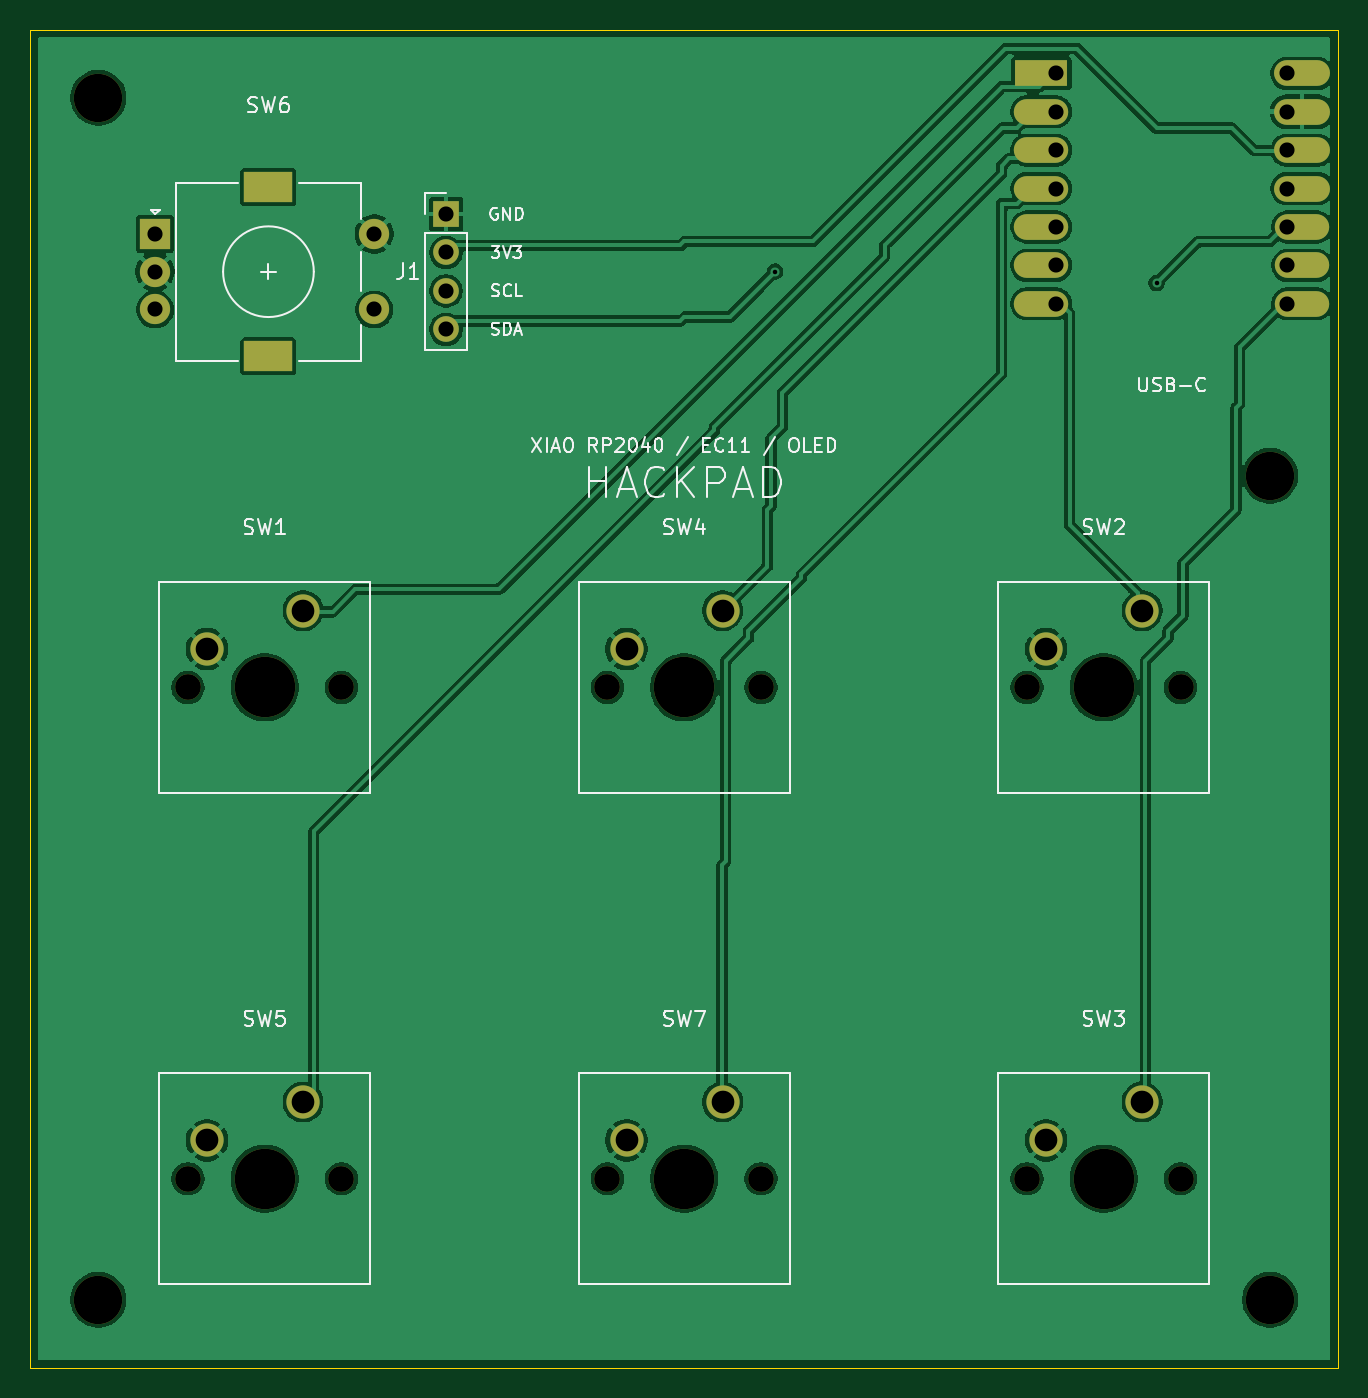
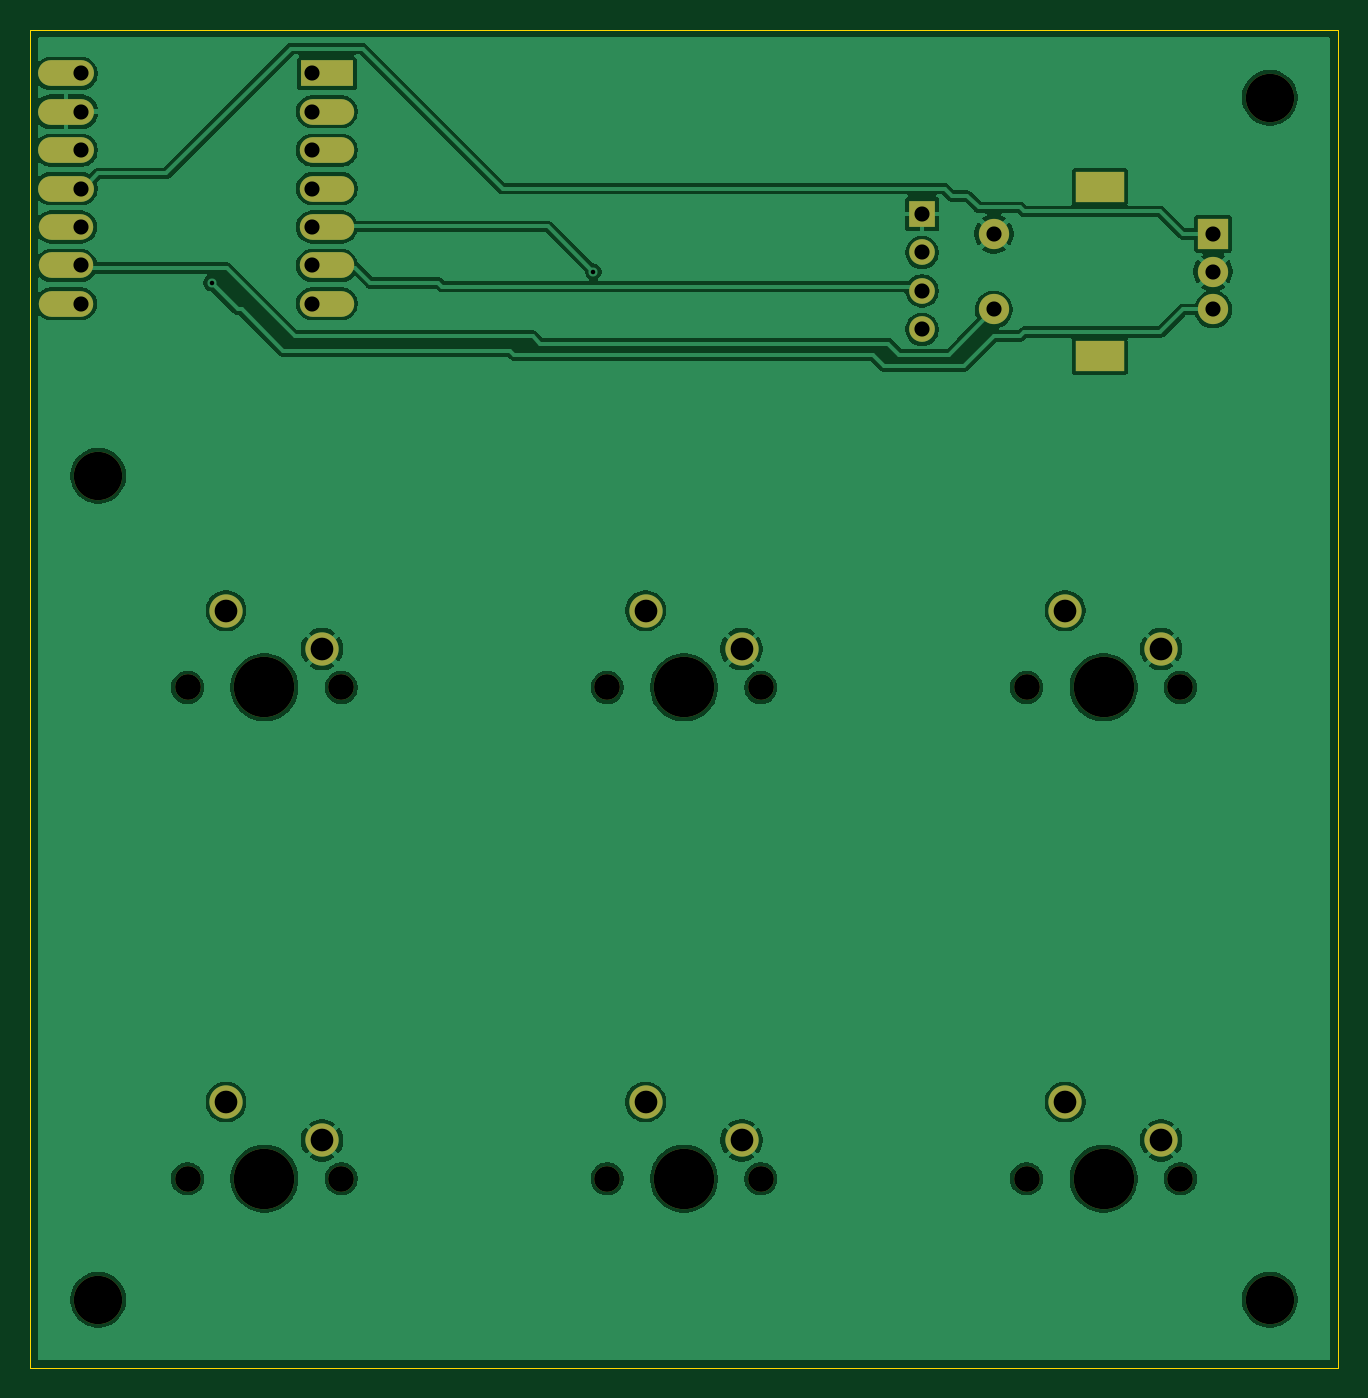
Circuit board: 9 layer files. Board 86.5 x 88.5 mm.
- bottom_copper: Hackpad-B_Cu.gbl (108787 bytes)
- bottom_mask: Hackpad-B_Mask.gbs (2527 bytes)
- bottom_silk: Hackpad-B_Silkscreen.gbo (2537 bytes)
- outline: Hackpad-Edge_Cuts.gm1 (557 bytes)
- top_copper: Hackpad-F_Cu.gtl (115996 bytes)
- top_mask: Hackpad-F_Mask.gts (2527 bytes)
- top_silk: Hackpad-F_Silkscreen.gto (35564 bytes)
- drill: Hackpad-NPTH.drl (731 bytes)
- drill: Hackpad-PTH.drl (1031 bytes)

=== bottom_copper: Hackpad-B_Cu.gbl (108787 bytes, source omitted) ===
=== bottom_mask: Hackpad-B_Mask.gbs ===
%TF.GenerationSoftware,KiCad,Pcbnew,10.0.6*%
%TF.CreationDate,2026-09-13T15:46:54-04:00*%
%TF.ProjectId,Hackpad,4861636b-7061-4642-9e6b-696361645f70,rev?*%
%TF.SameCoordinates,Original*%
%TF.FileFunction,Soldermask,Bot*%
%TF.FilePolarity,Negative*%
%FSLAX46Y46*%
G04 Gerber Fmt 4.6, Leading zero omitted, Abs format (unit mm)*
G04 Created by KiCad (PCBNEW 10.0.6) date 2026-09-13 15:46:54*
%MOMM*%
%LPD*%
G01*
G04 APERTURE LIST*
%ADD10C,1.700000*%
%ADD11C,4.000000*%
%ADD12C,2.200000*%
%ADD13R,2.000000X2.000000*%
%ADD14C,2.000000*%
%ADD15R,3.200000X2.000000*%
%ADD16R,3.500000X1.700000*%
%ADD17O,3.600000X1.700000*%
%ADD18O,3.700000X1.700000*%
%ADD19C,3.200000*%
%ADD20R,1.700000X1.700000*%
G04 APERTURE END LIST*
D10*
%TO.C,SW4*%
X38170000Y-43500000D03*
D11*
X43250000Y-43500000D03*
D10*
X48330000Y-43500000D03*
D12*
X45790000Y-38420000D03*
X39440000Y-40960000D03*
%TD*%
D10*
%TO.C,SW1*%
X10420000Y-43500000D03*
D11*
X15500000Y-43500000D03*
D10*
X20580000Y-43500000D03*
D12*
X18040000Y-38420000D03*
X11690000Y-40960000D03*
%TD*%
D13*
%TO.C,SW6*%
X8250000Y-13500000D03*
D14*
X8250000Y-18500000D03*
X8250000Y-16000000D03*
D15*
X15750000Y-10400000D03*
X15750000Y-21600000D03*
D14*
X22750000Y-18500000D03*
X22750000Y-13500000D03*
%TD*%
D16*
%TO.C,U1*%
X66875000Y-2880000D03*
D17*
X66875000Y-5420000D03*
X66875000Y-7960000D03*
X66875000Y-10500000D03*
X66875000Y-13040000D03*
X66875000Y-15580000D03*
X66875000Y-18120000D03*
X84125000Y-18120000D03*
X84125000Y-15580000D03*
X84125000Y-13040000D03*
D18*
X84125000Y-10500000D03*
X84125000Y-7960000D03*
X84125000Y-5420000D03*
X84125000Y-2880000D03*
%TD*%
D10*
%TO.C,SW2*%
X65920000Y-43500000D03*
D11*
X71000000Y-43500000D03*
D10*
X76080000Y-43500000D03*
D12*
X73540000Y-38420000D03*
X67190000Y-40960000D03*
%TD*%
D10*
%TO.C,SW7*%
X38170000Y-76000000D03*
D11*
X43250000Y-76000000D03*
D10*
X48330000Y-76000000D03*
D12*
X45790000Y-70920000D03*
X39440000Y-73460000D03*
%TD*%
D10*
%TO.C,SW5*%
X10420000Y-76000000D03*
D11*
X15500000Y-76000000D03*
D10*
X20580000Y-76000000D03*
D12*
X18040000Y-70920000D03*
X11690000Y-73460000D03*
%TD*%
D19*
%TO.C,H3*%
X4500000Y-84000000D03*
%TD*%
%TO.C,H2*%
X82000000Y-29500000D03*
%TD*%
D20*
%TO.C,J1*%
X27500000Y-12190000D03*
D10*
X27500000Y-14730000D03*
X27500000Y-17270000D03*
X27500000Y-19810000D03*
%TD*%
D19*
%TO.C,H1*%
X4500000Y-4500000D03*
%TD*%
%TO.C,H4*%
X82000000Y-84000000D03*
%TD*%
D10*
%TO.C,SW3*%
X65920000Y-76000000D03*
D11*
X71000000Y-76000000D03*
D10*
X76080000Y-76000000D03*
D12*
X73540000Y-70920000D03*
X67190000Y-73460000D03*
%TD*%
M02*

=== bottom_silk: Hackpad-B_Silkscreen.gbo ===
%TF.GenerationSoftware,KiCad,Pcbnew,10.0.6*%
%TF.CreationDate,2026-09-13T15:46:54-04:00*%
%TF.ProjectId,Hackpad,4861636b-7061-4642-9e6b-696361645f70,rev?*%
%TF.SameCoordinates,Original*%
%TF.FileFunction,Legend,Bot*%
%TF.FilePolarity,Positive*%
%FSLAX46Y46*%
G04 Gerber Fmt 4.6, Leading zero omitted, Abs format (unit mm)*
G04 Created by KiCad (PCBNEW 10.0.6) date 2026-09-13 15:46:54*
%MOMM*%
%LPD*%
G01*
G04 APERTURE LIST*
%ADD10C,1.700000*%
%ADD11C,4.000000*%
%ADD12C,2.200000*%
%ADD13R,2.000000X2.000000*%
%ADD14C,2.000000*%
%ADD15R,3.200000X2.000000*%
%ADD16R,3.500000X1.700000*%
%ADD17O,3.600000X1.700000*%
%ADD18O,3.700000X1.700000*%
%ADD19C,3.200000*%
%ADD20R,1.700000X1.700000*%
G04 APERTURE END LIST*
%LPC*%
D10*
%TO.C,SW4*%
X38170000Y-43500000D03*
D11*
X43250000Y-43500000D03*
D10*
X48330000Y-43500000D03*
D12*
X45790000Y-38420000D03*
X39440000Y-40960000D03*
%TD*%
D10*
%TO.C,SW1*%
X10420000Y-43500000D03*
D11*
X15500000Y-43500000D03*
D10*
X20580000Y-43500000D03*
D12*
X18040000Y-38420000D03*
X11690000Y-40960000D03*
%TD*%
D13*
%TO.C,SW6*%
X8250000Y-13500000D03*
D14*
X8250000Y-18500000D03*
X8250000Y-16000000D03*
D15*
X15750000Y-10400000D03*
X15750000Y-21600000D03*
D14*
X22750000Y-18500000D03*
X22750000Y-13500000D03*
%TD*%
D16*
%TO.C,U1*%
X66875000Y-2880000D03*
D17*
X66875000Y-5420000D03*
X66875000Y-7960000D03*
X66875000Y-10500000D03*
X66875000Y-13040000D03*
X66875000Y-15580000D03*
X66875000Y-18120000D03*
X84125000Y-18120000D03*
X84125000Y-15580000D03*
X84125000Y-13040000D03*
D18*
X84125000Y-10500000D03*
X84125000Y-7960000D03*
X84125000Y-5420000D03*
X84125000Y-2880000D03*
%TD*%
D10*
%TO.C,SW2*%
X65920000Y-43500000D03*
D11*
X71000000Y-43500000D03*
D10*
X76080000Y-43500000D03*
D12*
X73540000Y-38420000D03*
X67190000Y-40960000D03*
%TD*%
D10*
%TO.C,SW7*%
X38170000Y-76000000D03*
D11*
X43250000Y-76000000D03*
D10*
X48330000Y-76000000D03*
D12*
X45790000Y-70920000D03*
X39440000Y-73460000D03*
%TD*%
D10*
%TO.C,SW5*%
X10420000Y-76000000D03*
D11*
X15500000Y-76000000D03*
D10*
X20580000Y-76000000D03*
D12*
X18040000Y-70920000D03*
X11690000Y-73460000D03*
%TD*%
D19*
%TO.C,H3*%
X4500000Y-84000000D03*
%TD*%
%TO.C,H2*%
X82000000Y-29500000D03*
%TD*%
D20*
%TO.C,J1*%
X27500000Y-12190000D03*
D10*
X27500000Y-14730000D03*
X27500000Y-17270000D03*
X27500000Y-19810000D03*
%TD*%
D19*
%TO.C,H1*%
X4500000Y-4500000D03*
%TD*%
%TO.C,H4*%
X82000000Y-84000000D03*
%TD*%
D10*
%TO.C,SW3*%
X65920000Y-76000000D03*
D11*
X71000000Y-76000000D03*
D10*
X76080000Y-76000000D03*
D12*
X73540000Y-70920000D03*
X67190000Y-73460000D03*
%TD*%
%LPD*%
M02*

=== outline: Hackpad-Edge_Cuts.gm1 ===
%TF.GenerationSoftware,KiCad,Pcbnew,10.0.6*%
%TF.CreationDate,2026-09-13T15:46:54-04:00*%
%TF.ProjectId,Hackpad,4861636b-7061-4642-9e6b-696361645f70,rev?*%
%TF.SameCoordinates,Original*%
%TF.FileFunction,Profile,NP*%
%FSLAX46Y46*%
G04 Gerber Fmt 4.6, Leading zero omitted, Abs format (unit mm)*
G04 Created by KiCad (PCBNEW 10.0.6) date 2026-09-13 15:46:54*
%MOMM*%
%LPD*%
G01*
G04 APERTURE LIST*
%TA.AperFunction,Profile*%
%ADD10C,0.050000*%
%TD*%
G04 APERTURE END LIST*
D10*
X0Y0D02*
X86500000Y0D01*
X86500000Y-88500000D01*
X0Y-88500000D01*
X0Y0D01*
M02*

=== top_copper: Hackpad-F_Cu.gtl (115996 bytes, source omitted) ===
=== top_mask: Hackpad-F_Mask.gts ===
%TF.GenerationSoftware,KiCad,Pcbnew,10.0.6*%
%TF.CreationDate,2026-09-13T15:46:54-04:00*%
%TF.ProjectId,Hackpad,4861636b-7061-4642-9e6b-696361645f70,rev?*%
%TF.SameCoordinates,Original*%
%TF.FileFunction,Soldermask,Top*%
%TF.FilePolarity,Negative*%
%FSLAX46Y46*%
G04 Gerber Fmt 4.6, Leading zero omitted, Abs format (unit mm)*
G04 Created by KiCad (PCBNEW 10.0.6) date 2026-09-13 15:46:54*
%MOMM*%
%LPD*%
G01*
G04 APERTURE LIST*
%ADD10C,1.700000*%
%ADD11C,4.000000*%
%ADD12C,2.200000*%
%ADD13R,2.000000X2.000000*%
%ADD14C,2.000000*%
%ADD15R,3.200000X2.000000*%
%ADD16R,3.500000X1.700000*%
%ADD17O,3.600000X1.700000*%
%ADD18O,3.700000X1.700000*%
%ADD19C,3.200000*%
%ADD20R,1.700000X1.700000*%
G04 APERTURE END LIST*
D10*
%TO.C,SW4*%
X38170000Y-43500000D03*
D11*
X43250000Y-43500000D03*
D10*
X48330000Y-43500000D03*
D12*
X45790000Y-38420000D03*
X39440000Y-40960000D03*
%TD*%
D10*
%TO.C,SW1*%
X10420000Y-43500000D03*
D11*
X15500000Y-43500000D03*
D10*
X20580000Y-43500000D03*
D12*
X18040000Y-38420000D03*
X11690000Y-40960000D03*
%TD*%
D13*
%TO.C,SW6*%
X8250000Y-13500000D03*
D14*
X8250000Y-18500000D03*
X8250000Y-16000000D03*
D15*
X15750000Y-10400000D03*
X15750000Y-21600000D03*
D14*
X22750000Y-18500000D03*
X22750000Y-13500000D03*
%TD*%
D16*
%TO.C,U1*%
X66875000Y-2880000D03*
D17*
X66875000Y-5420000D03*
X66875000Y-7960000D03*
X66875000Y-10500000D03*
X66875000Y-13040000D03*
X66875000Y-15580000D03*
X66875000Y-18120000D03*
X84125000Y-18120000D03*
X84125000Y-15580000D03*
X84125000Y-13040000D03*
D18*
X84125000Y-10500000D03*
X84125000Y-7960000D03*
X84125000Y-5420000D03*
X84125000Y-2880000D03*
%TD*%
D10*
%TO.C,SW2*%
X65920000Y-43500000D03*
D11*
X71000000Y-43500000D03*
D10*
X76080000Y-43500000D03*
D12*
X73540000Y-38420000D03*
X67190000Y-40960000D03*
%TD*%
D10*
%TO.C,SW7*%
X38170000Y-76000000D03*
D11*
X43250000Y-76000000D03*
D10*
X48330000Y-76000000D03*
D12*
X45790000Y-70920000D03*
X39440000Y-73460000D03*
%TD*%
D10*
%TO.C,SW5*%
X10420000Y-76000000D03*
D11*
X15500000Y-76000000D03*
D10*
X20580000Y-76000000D03*
D12*
X18040000Y-70920000D03*
X11690000Y-73460000D03*
%TD*%
D19*
%TO.C,H3*%
X4500000Y-84000000D03*
%TD*%
%TO.C,H2*%
X82000000Y-29500000D03*
%TD*%
D20*
%TO.C,J1*%
X27500000Y-12190000D03*
D10*
X27500000Y-14730000D03*
X27500000Y-17270000D03*
X27500000Y-19810000D03*
%TD*%
D19*
%TO.C,H1*%
X4500000Y-4500000D03*
%TD*%
%TO.C,H4*%
X82000000Y-84000000D03*
%TD*%
D10*
%TO.C,SW3*%
X65920000Y-76000000D03*
D11*
X71000000Y-76000000D03*
D10*
X76080000Y-76000000D03*
D12*
X73540000Y-70920000D03*
X67190000Y-73460000D03*
%TD*%
M02*

=== top_silk: Hackpad-F_Silkscreen.gto (35564 bytes, source omitted) ===
=== drill: Hackpad-NPTH.drl ===
M48
; DRILL file KiCad 10.0.6 date 2026-09-13T15:46:54
; FORMAT={-:-/ absolute / metric / decimal}
; #@! TF.CreationDate,2026-09-13T15:46:54-04:00
; #@! TF.GenerationSoftware,Kicad,Pcbnew,10.0.6
; #@! TF.FileFunction,NonPlated,1,2,NPTH
FMAT,2
METRIC
; #@! TA.AperFunction,NonPlated,NPTH,ComponentDrill
T1C1.700
; #@! TA.AperFunction,NonPlated,NPTH,ComponentDrill
T2C3.200
; #@! TA.AperFunction,NonPlated,NPTH,ComponentDrill
T3C4.000
%
G90
G05
T1
X10.42Y-43.5
X10.42Y-76.0
X20.58Y-43.5
X20.58Y-76.0
X38.17Y-43.5
X38.17Y-76.0
X48.33Y-43.5
X48.33Y-76.0
X65.92Y-43.5
X65.92Y-76.0
X76.08Y-43.5
X76.08Y-76.0
T2
X4.5Y-4.5
X4.5Y-84.0
X82.0Y-29.5
X82.0Y-84.0
T3
X15.5Y-43.5
X15.5Y-76.0
X43.25Y-43.5
X43.25Y-76.0
X71.0Y-43.5
X71.0Y-76.0
M30

=== drill: Hackpad-PTH.drl ===
M48
; DRILL file KiCad 10.0.6 date 2026-09-13T15:46:54
; FORMAT={-:-/ absolute / metric / decimal}
; #@! TF.CreationDate,2026-09-13T15:46:54-04:00
; #@! TF.GenerationSoftware,Kicad,Pcbnew,10.0.6
; #@! TF.FileFunction,Plated,1,2,PTH
FMAT,2
METRIC
; #@! TA.AperFunction,Plated,PTH,ViaDrill
T1C0.300
; #@! TA.AperFunction,Plated,PTH,ComponentDrill
T2C1.000
; #@! TA.AperFunction,Plated,PTH,ComponentDrill
T3C1.500
%
G90
G05
T1
X49.25Y-16.0
X74.5Y-16.75
T2
X8.25Y-13.5
X8.25Y-16.0
X8.25Y-18.5
X22.75Y-13.5
X22.75Y-18.5
X27.5Y-12.19
X27.5Y-14.73
X27.5Y-17.27
X27.5Y-19.81
X67.875Y-2.88
X67.875Y-5.42
X67.875Y-7.96
X67.875Y-10.5
X67.875Y-13.04
X67.875Y-15.58
X67.875Y-18.12
X83.125Y-2.88
X83.125Y-5.42
X83.125Y-7.96
X83.125Y-10.5
X83.125Y-13.04
X83.125Y-15.58
X83.125Y-18.12
T3
X11.69Y-40.96
X11.69Y-73.46
X18.04Y-38.42
X18.04Y-70.92
X39.44Y-40.96
X39.44Y-73.46
X45.79Y-38.42
X45.79Y-70.92
X67.19Y-40.96
X67.19Y-73.46
X73.54Y-38.42
X73.54Y-70.92
T3
G00X15.1Y-10.4
M15
G01X16.4Y-10.4
M16
G05
G00X15.1Y-21.6
M15
G01X16.4Y-21.6
M16
G05
M30
